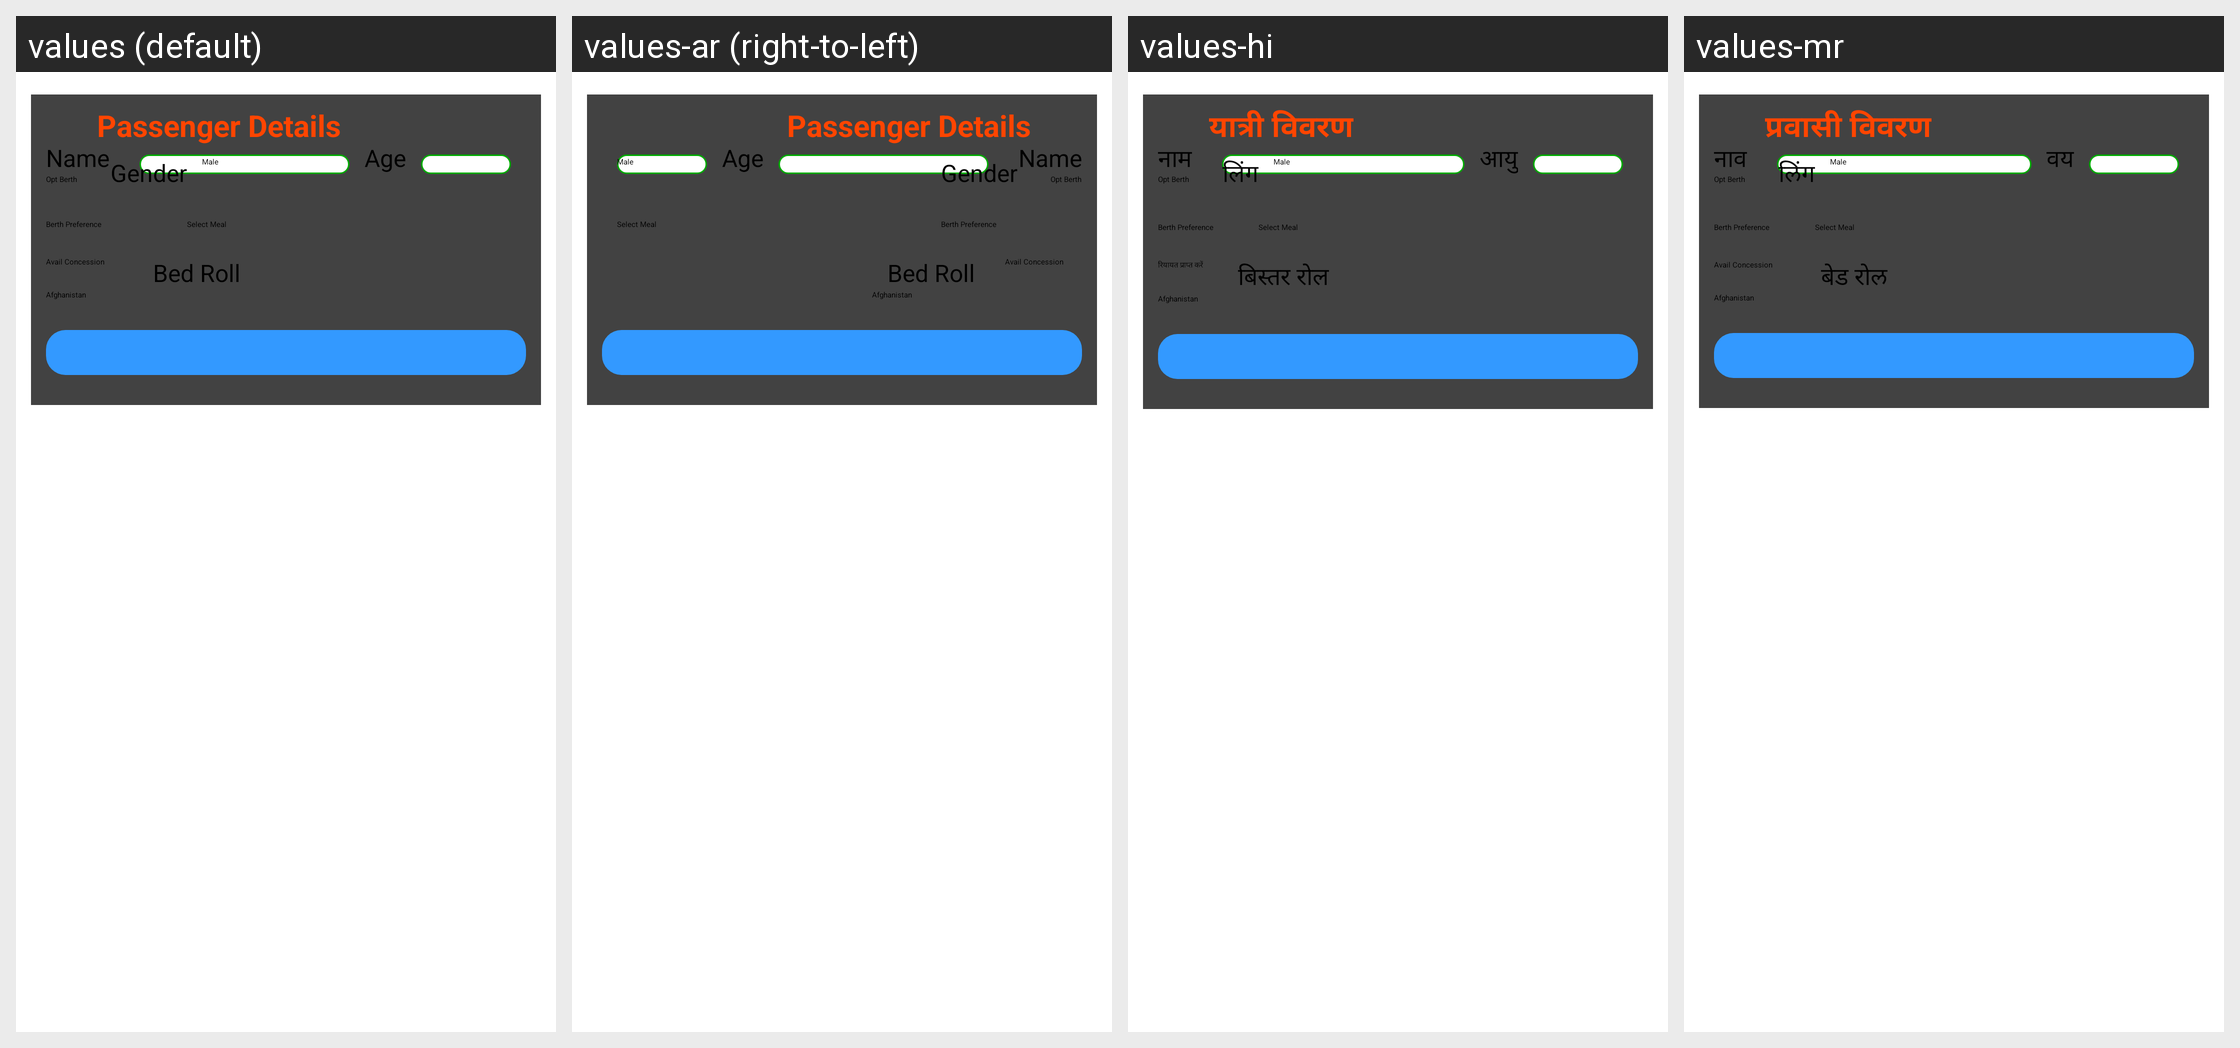

The Android screen above is rendered under several locales of the same app. Produce the string resources it draws, with the default and per-locale values.
Android screen res/layout/rc_passenger.xml rendered under 4 locales, left to right: values (default), values-ar (right-to-left), values-hi, values-mr. Device: Nexus 5 (rendered at 1080×1920; each locale shown at half size, 540×960, under a caption strip naming it); theme CustomActionBarTheme.
Other locales in the repository, not shown: values-af, values-am, values-as, values-az, values-be, values-bg, values-bn, values-bs, values-ca, values-cs, values-da, values-de, values-el, values-en-rAU, values-en-rCA, values-en-rGB, values-en-rIN, values-es, values-es-rUS, values-et, values-eu, values-fa, values-fi, values-fr, values-fr-rCA, values-gl, values-gu, values-hr, values-hu, values-hy, values-in, values-is, values-it, values-iw, values-ja, values-ka, values-kk, values-km, values-kn, values-ko, values-ky, values-lo, values-lt, values-lv, values-mk, values-ml, values-mn, values-ms, values-my, values-nb, values-ne, values-nl, values-or, values-pa, values-pl, values-pt, values-pt-rBR, values-pt-rPT, values-ro, values-ru, values-si, values-sk, values-sl, values-sq, values-sr, values-sv, values-sw, values-ta, values-te, values-th, values-tl, values-tr, values-uk, values-ur, values-uz, values-vi, values-zh-rCN, values-zh-rHK, values-zh-rTW, values-zu.
Strings drawn on this screen, with the default value and each locale's value (text and hints the layout hard-codes, and strings that could not be matched under every locale, appear in the picture but are not listed):

passenger_details
  values: Passenger Details
  values-ar: Passenger Details  [not translated; the default value is used]
  values-hi: यात्री विवरण
  values-mr: प्रवासी विवरण

name
  values: Name
  values-ar: Name  [not translated; the default value is used]
  values-hi: नाम
  values-mr: नाव

age
  values: Age
  values-ar: Age  [not translated; the default value is used]
  values-hi: आयु
  values-mr: वय

gender
  values: Gender
  values-ar: Gender  [not translated; the default value is used]
  values-hi: लिंग
  values-mr: लिंग

bed_roll
  values: Bed Roll
  values-ar: Bed Roll  [not translated; the default value is used]
  values-hi: बिस्तर रोल
  values-mr: बेड रोल

opt_berth
  values: Opt Berth
  values-ar: Opt Berth  [not translated; the default value is used]
  values-hi: Opt Berth
  values-mr: Opt Berth
